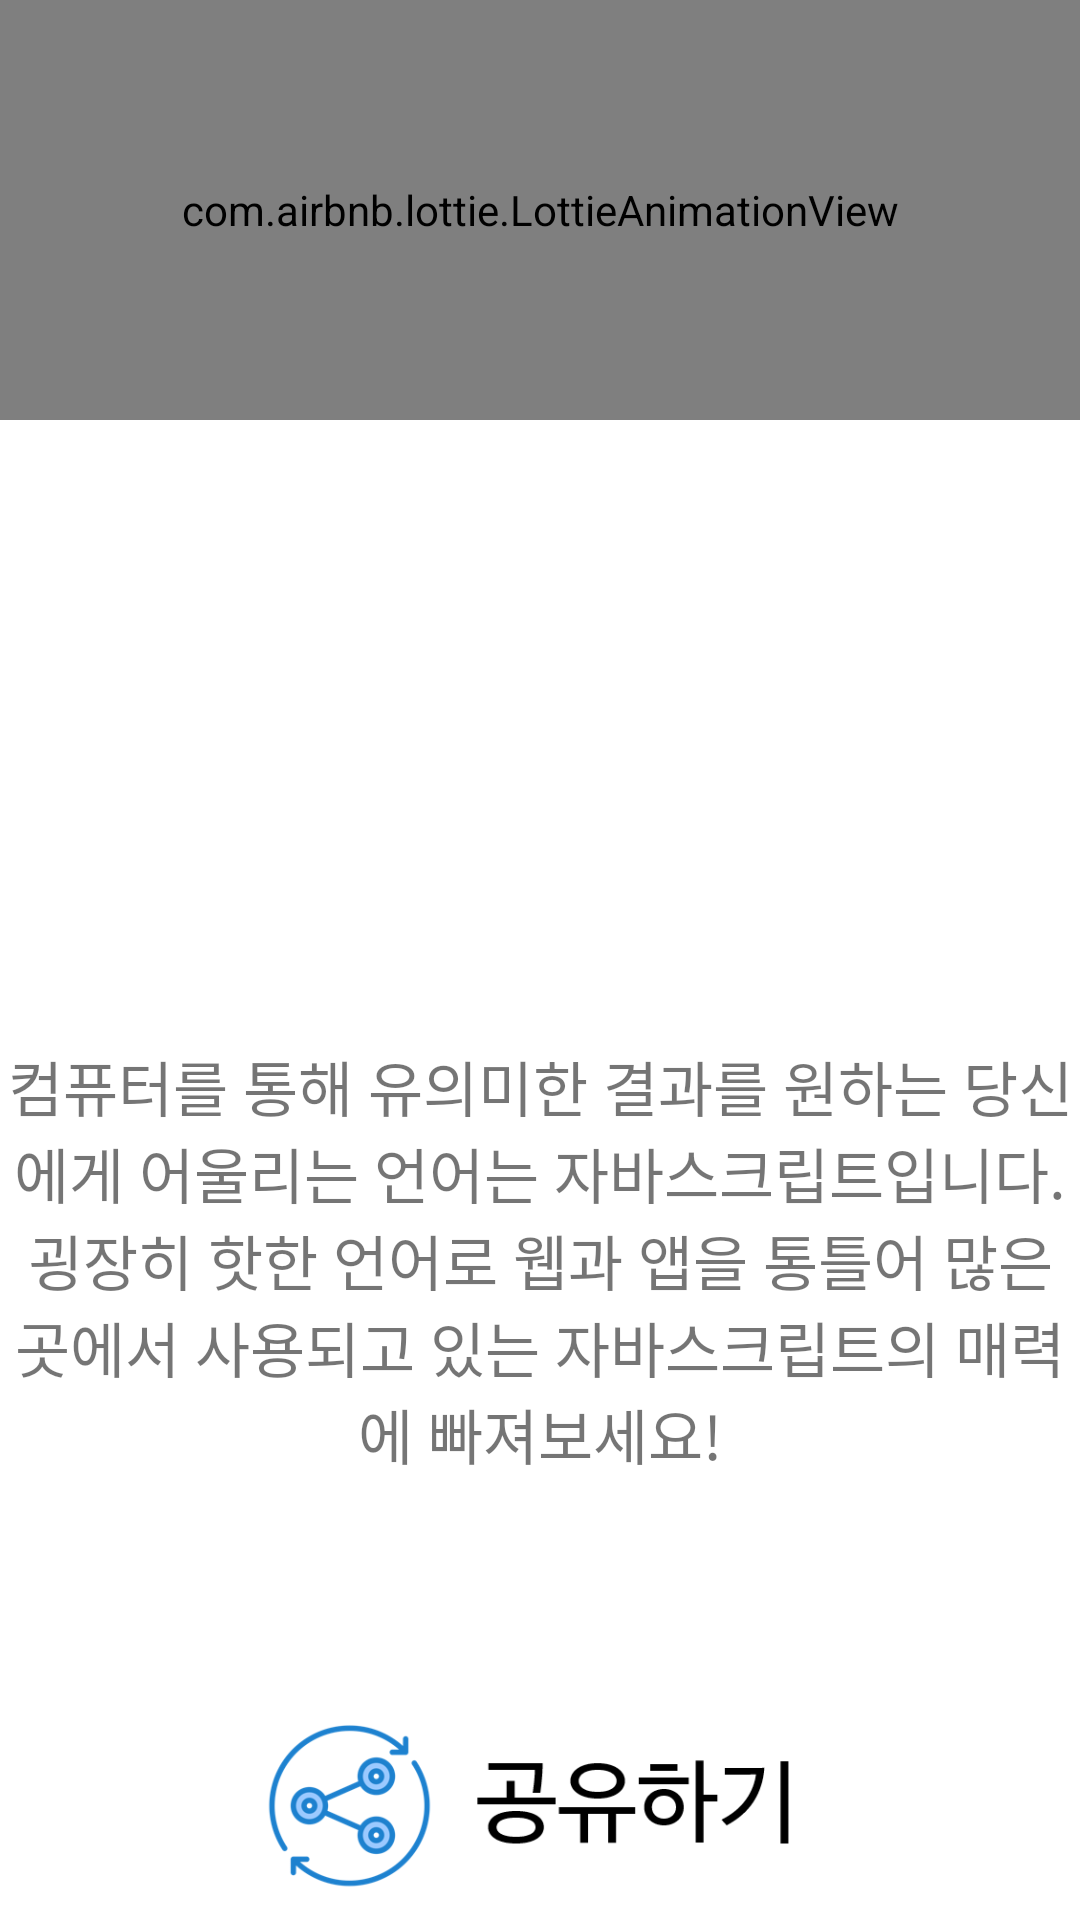

Android layout source for this screen:
<!-- AndroidManifest.xml: activity theme AppTheme.NoBar -->
<!-- res/layout/activity_result.xml -->
<?xml version="1.0" encoding="utf-8"?>
<LinearLayout xmlns:android="http://schemas.android.com/apk/res/android"
    xmlns:app="http://schemas.android.com/apk/res-auto"
    xmlns:tools="http://schemas.android.com/tools"
    android:layout_width="match_parent"
    android:layout_height="match_parent"
    android:orientation="vertical">

    <com.airbnb.lottie.LottieAnimationView

        android:id="@+id/lotani"
        android:layout_width="match_parent"
        android:layout_height="0dp"
        android:layout_weight="1"
        app:layout_constraintBottom_toTopOf="@+id/textView2"
        app:layout_constraintEnd_toEndOf="parent"
        app:layout_constraintHorizontal_bias="0.497"
        app:layout_constraintStart_toStartOf="parent"
        app:layout_constraintTop_toTopOf="parent"
        app:layout_constraintVertical_bias="0.47"
        app:lottie_autoPlay="true"
        app:lottie_loop="false"
        app:lottie_rawRes="@raw/panpare" />
    <ImageView
        android:id="@+id/result_image"
        android:layout_width="match_parent"
        android:layout_height="0dp"
        android:layout_weight="1"
        android:src="@drawable/javascript"/>
    <TextView
        android:id="@+id/result_text"
        android:layout_width="match_parent"
        android:layout_height="0dp"
        android:layout_weight="2"
        android:gravity="center"
        android:text="@string/javascript"
        android:textSize="20dp"
        tools:layout_editor_absoluteX="16dp"
        tools:layout_editor_absoluteY="16dp" />

    <LinearLayout
        android:layout_width="match_parent"
        android:layout_height="80dp"
        android:gravity="center"
        android:orientation="horizontal">

        <ImageButton
            android:id="@+id/btn_share"
            android:layout_width="0dp"
            android:layout_height="match_parent"
            android:layout_weight="1"
            android:backgroundTint="@color/colorWhite"
            android:scaleType="centerInside"
            android:src="@drawable/share"
            android:text="@string/share"
            android:background="@drawable/button_cir" />

    </LinearLayout>

</LinearLayout>
<!-- resources referenced by this layout -->
<resources>
  <color name="colorWhite">#FFFFFF</color>
  <!-- drawable button_cir (drawable) -->
  <shape xmlns:android="http://schemas.android.com/apk/res/android" >
  
      <solid android:color="#D1B2FF" /> //배경색
  
      <stroke
          android:width="1dp"
          android:color="#A566FF" /> //선색
      <corners
          android:topLeftRadius="10dp"
          android:topRightRadius="10dp"
          android:bottomLeftRadius="10dp"
          android:bottomRightRadius="10dp"  /> // 선 휘는각도
  
      />
  
  </shape>
  <!-- drawable share: png bitmap (drawable, 20351 bytes) -->
  <string name="javascript">컴퓨터를 통해 유의미한 결과를 원하는 당신에게 어울리는 언어는 자바스크립트입니다. 굉장히 핫한 언어로 웹과 앱을 통틀어 많은 곳에서 사용되고 있는 자바스크립트의 매력에 빠져보세요!</string>
  <string name="share">공유하기</string>
  <style name="AppTheme.NoBar">
          <item name="color">@color/colorWhite</item>
          <item name="android:windowBackground">@color/colorWhite</item>
          <item name="windowNoTitle">true</item>
          <item name="windowActionBar">false</item>
      </style>
</resources>
